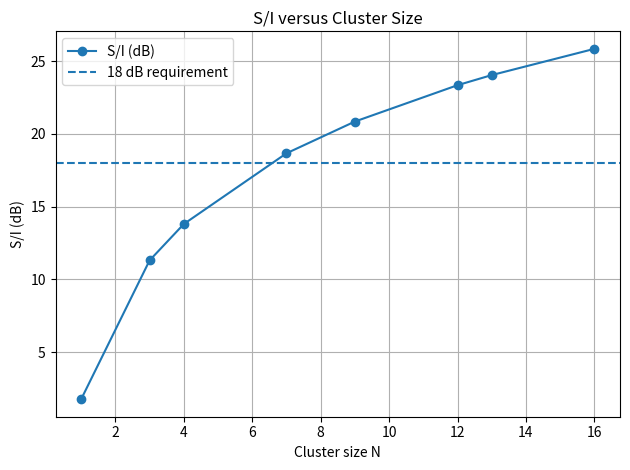
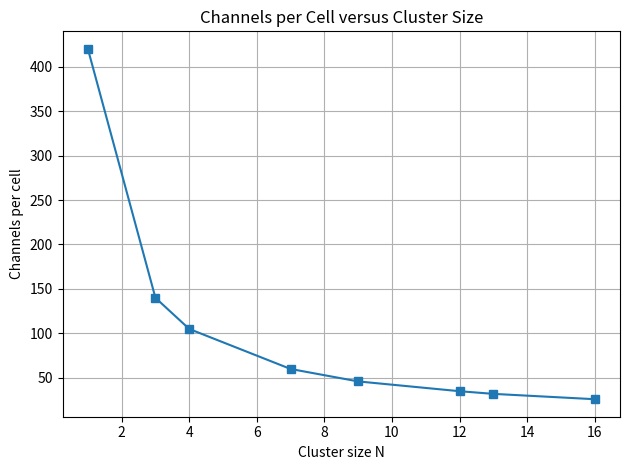

Generate these figures, in order, with matplotlib:
import math
import matplotlib.pyplot as plt

S, M, n = 420, 10, 4
valid = sorted({i*i + i*j + j*j for i in range(5) for j in range(5)} - {0})[:8]
rows = []
print(f"{'N':>3}{'D/R':>8}{'ch/cell':>9}{'Capacity C':>12}{'S/I (dB)':>10}")
for N in valid:
    Q = math.sqrt(3*N); k = S // N; C = M*k*N
    si = (Q**n)/6; si_db = 10*math.log10(si)
    rows.append((N,Q,k,C,si_db))
    print(f"{N:>3}{Q:8.3f}{k:9d}{C:12d}{si_db:10.2f}")
req = 18.0
for N,Q,k,C,si_db in rows:
    if si_db >= req:
        print(f"\nSmallest cluster size meeting S/I >= {req} dB : N = {N}")
        break
Ns = [r[0] for r in rows]; ratios = [r[4] for r in rows]; channels = [r[2] for r in rows]
plt.figure(); plt.plot(Ns, ratios, marker='o', label='S/I (dB)'); plt.axhline(req, linestyle='--', label='18 dB requirement')
plt.xlabel('Cluster size N'); plt.ylabel('S/I (dB)'); plt.title('S/I versus Cluster Size'); plt.grid(True); plt.legend(); plt.tight_layout(); plt.savefig('experiment17_si.png', dpi=150)
plt.figure(); plt.plot(Ns, channels, marker='s'); plt.xlabel('Cluster size N'); plt.ylabel('Channels per cell'); plt.title('Channels per Cell versus Cluster Size'); plt.grid(True); plt.tight_layout(); plt.savefig('experiment17_channels.png', dpi=150)
plt.show()
